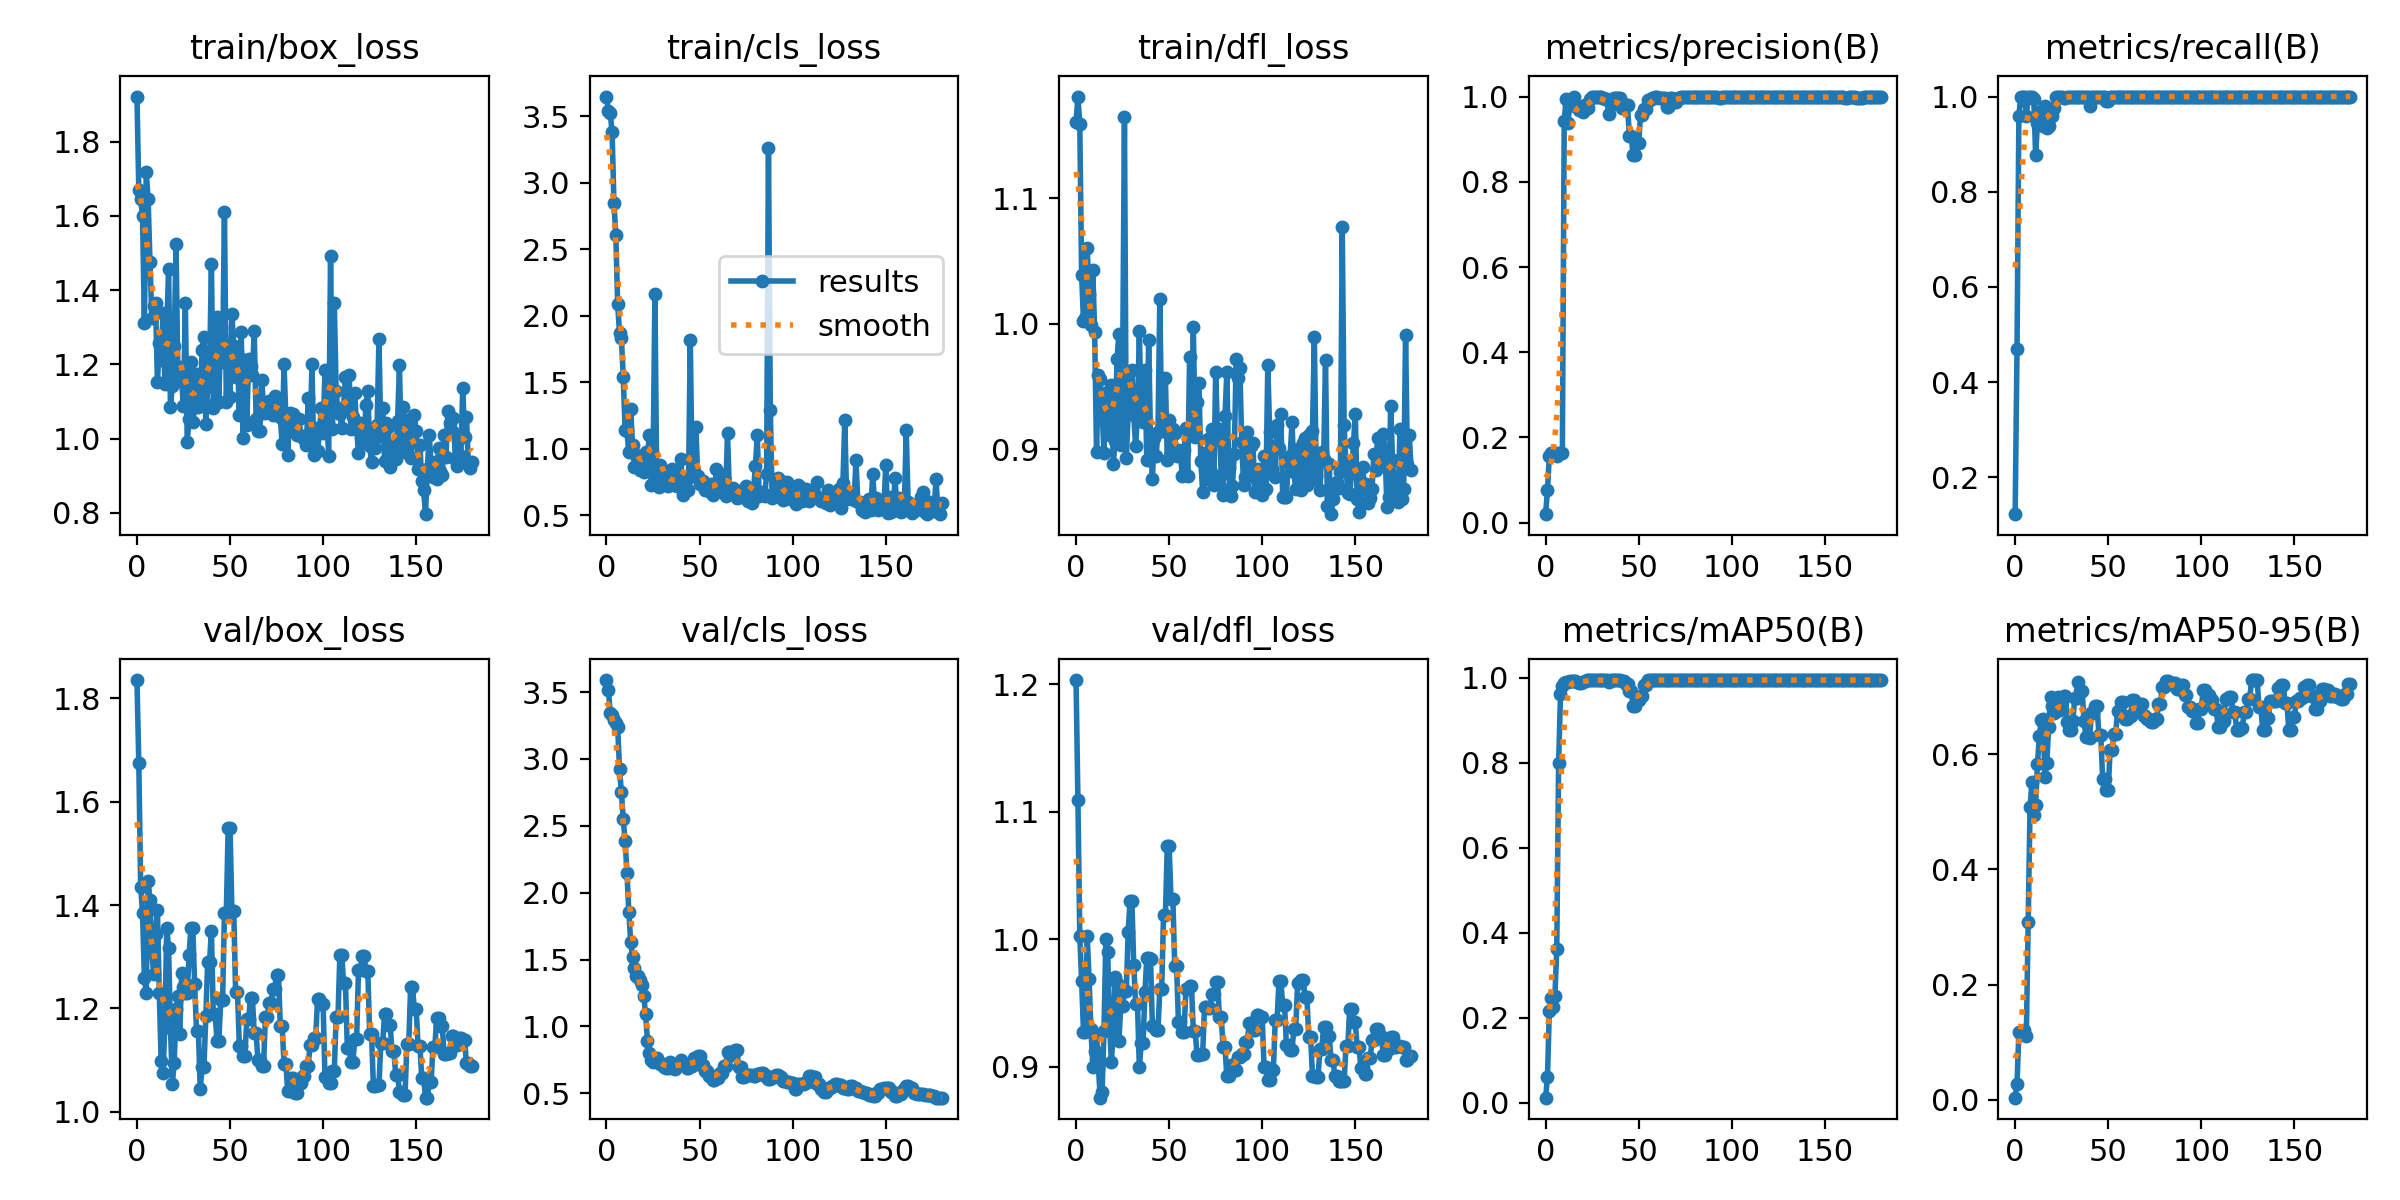

Data behind this chart, as committed beside it:
epoch, train/box_loss, train/cls_loss, train/dfl_loss, metrics/precision(B), metrics/recall(B), metrics/mAP50(B), metrics/mAP50-95(B), val/box_loss, val/cls_loss, val/dfl_loss, lr/pg0, lr/pg1, lr/pg2
0, 1.922, 3.647, 1.16, 0.02, 0.1225, 0.01231, 0.0038, 1.835, 3.59, 1.203, 2e-05, 2e-05, 2e-05
1, 1.67, 3.539, 1.181, 0.07667, 0.4694, 0.06038, 0.02708, 1.674, 3.519, 1.11, 5.9802e-05, 5.9802e-05, 5.9802e-05
2, 1.646, 3.523, 1.159, 0.1567, 0.9592, 0.2168, 0.1174, 1.435, 3.344, 1.003, 9.934e-05, 9.934e-05, 9.934e-05
3, 1.599, 3.382, 1.039, 0.1633, 1, 0.2461, 0.1147, 1.385, 3.329, 0.9672, 0.0001386, 0.0001386, 0.0001386
4, 1.311, 2.848, 1.002, 0.1633, 1, 0.2251, 0.1153, 1.259, 3.295, 0.9276, 0.0001776, 0.0001776, 0.0001776
5, 1.718, 2.609, 1.004, 0.1633, 1, 0.2515, 0.1207, 1.23, 3.268, 0.9273, 0.0002164, 0.0002164, 0.0002164
6, 1.645, 2.089, 1.06, 0.1567, 0.9592, 0.3627, 0.1104, 1.447, 3.239, 1.002, 0.0002548, 0.0002548, 0.0002548
7, 1.476, 1.868, 1.024, 0.1633, 1, 0.7996, 0.3089, 1.41, 2.927, 0.9688, 0.0002931, 0.0002931, 0.0002931
8, 1.326, 1.83, 0.9994, 0.1633, 1, 0.9611, 0.5077, 1.31, 2.75, 0.93, 0.000331, 0.000331, 0.000331
9, 1.356, 1.541, 1.042, 0.1633, 1, 0.9803, 0.5516, 1.266, 2.552, 0.9004, 0.0003687, 0.0003687, 0.0003687
10, 1.365, 1.14, 0.9933, 0.942, 0.9951, 0.9885, 0.4949, 1.343, 2.389, 0.9128, 0.0004061, 0.0004061, 0.0004061
11, 1.152, 1.132, 0.8977, 0.9953, 0.8776, 0.9906, 0.5125, 1.389, 2.147, 0.9258, 0.0004433, 0.0004433, 0.0004433
12, 1.258, 0.9727, 0.9593, 0.9391, 0.9442, 0.9907, 0.5838, 1.229, 1.858, 0.9001, 0.0004802, 0.0004802, 0.0004802
13, 1.213, 1.296, 0.956, 0.9793, 0.9668, 0.9934, 0.632, 1.098, 1.629, 0.876, 0.0005168, 0.0005168, 0.0005168
14, 1.338, 1.026, 0.9314, 0.9792, 0.9614, 0.993, 0.6588, 1.075, 1.52, 0.8807, 0.0005532, 0.0005532, 0.0005532
15, 1.146, 0.8664, 0.8974, 0.998, 0.9388, 0.9938, 0.6611, 1.167, 1.441, 0.9283, 0.0005893, 0.0005893, 0.0005893
16, 1.293, 0.9531, 0.9452, 0.9768, 0.9796, 0.9922, 0.5611, 1.356, 1.379, 1.001, 0.0006251, 0.0006251, 0.0006251
17, 1.456, 0.9202, 0.9361, 0.9786, 0.934, 0.9909, 0.5851, 1.317, 1.38, 0.9899, 0.0006607, 0.0006607, 0.0006607
18, 1.085, 0.8387, 0.9112, 0.9684, 0.9388, 0.9871, 0.648, 1.163, 1.35, 0.9321, 0.000696, 0.000696, 0.000696
19, 1.142, 0.8516, 0.9509, 0.9766, 0.9592, 0.9877, 0.6996, 1.054, 1.312, 0.904, 0.0007311, 0.0007311, 0.0007311
20, 1.249, 0.8239, 0.8883, 0.9628, 0.9592, 0.9894, 0.6834, 1.094, 1.231, 0.9294, 0.0007659, 0.0007659, 0.0007659
21, 1.525, 0.9735, 0.9063, 0.9795, 0.9768, 0.9938, 0.6724, 1.198, 1.09, 0.9707, 0.0008004, 0.0008004, 0.0008004
22, 1.162, 0.9333, 0.9722, 0.9737, 1, 0.9942, 0.6811, 1.223, 0.892, 0.9661, 0.0008347, 0.0008347, 0.0008347
23, 1.193, 1.103, 0.9917, 0.9724, 1, 0.9942, 0.7001, 1.151, 0.8, 0.9202, 0.0008686, 0.0008686, 0.0008686
24, 1.154, 0.7244, 0.9035, 0.9948, 1, 0.995, 0.6771, 1.268, 0.7485, 0.9475, 0.0009024, 0.0009024, 0.0009024
25, 1.087, 0.8627, 0.9614, 0.998, 1, 0.995, 0.6906, 1.242, 0.7323, 0.9478, 0.0009359, 0.0009359, 0.0009359
26, 1.367, 2.163, 1.165, 1, 0.9979, 0.995, 0.7009, 1.23, 0.7666, 0.9597, 0.000969, 0.000969, 0.000969
27, 0.9923, 0.7298, 0.8932, 1, 0.9979, 0.995, 0.7009, 1.23, 0.7666, 0.9597, 0.001002, 0.001002, 0.001002
28, 1.053, 0.7122, 0.9279, 0.9994, 1, 0.995, 0.656, 1.303, 0.7328, 1.006, 0.001035, 0.001035, 0.001035
29, 1.207, 0.879, 0.9422, 0.9983, 1, 0.995, 0.6415, 1.356, 0.7175, 1.03, 0.001067, 0.001067, 0.001067
30, 1.045, 0.7641, 0.9636, 0.9983, 1, 0.995, 0.6415, 1.356, 0.7175, 1.03, 0.001099, 0.001099, 0.001099
31, 1.085, 0.8154, 0.9276, 0.9976, 1, 0.995, 0.6577, 1.247, 0.6943, 0.9799, 0.001131, 0.001131, 0.001131
32, 1.175, 0.7563, 0.9026, 0.9934, 1, 0.995, 0.6985, 1.156, 0.6865, 0.9495, 0.001163, 0.001163, 0.001163
33, 1.087, 0.7232, 0.9279, 0.9934, 1, 0.995, 0.6985, 1.156, 0.6865, 0.9495, 0.001194, 0.001194, 0.001194
34, 1.09, 0.7619, 0.9941, 0.9579, 1, 0.9897, 0.7254, 1.043, 0.7345, 0.8996, 0.001225, 0.001225, 0.001225
35, 1.24, 0.848, 0.9249, 0.9827, 1, 0.995, 0.7101, 1.087, 0.6895, 0.9185, 0.001256, 0.001256, 0.001256
36, 1.275, 0.7311, 0.922, 0.9827, 1, 0.995, 0.7101, 1.087, 0.6895, 0.9185, 0.001287, 0.001287, 0.001287
37, 1.038, 0.738, 0.963, 0.9965, 1, 0.995, 0.6575, 1.185, 0.685, 0.9585, 0.001317, 0.001317, 0.001317
38, 1.142, 0.7182, 0.8915, 0.9969, 1, 0.995, 0.6306, 1.291, 0.7206, 0.9856, 0.001347, 0.001347, 0.001347
39, 1.18, 0.7628, 0.9874, 0.9969, 1, 0.995, 0.6306, 1.291, 0.7206, 0.9856, 0.001377, 0.001377, 0.001377
40, 1.471, 0.9223, 0.9089, 0.9971, 0.9796, 0.9946, 0.6288, 1.35, 0.7493, 0.9848, 0.001406, 0.001406, 0.001406
41, 1.083, 0.6534, 0.8761, 0.9733, 1, 0.9922, 0.6717, 1.189, 0.7184, 0.9325, 0.001435, 0.001435, 0.001435
42, 1.095, 0.7031, 0.909, 0.9733, 1, 0.9922, 0.6717, 1.189, 0.7184, 0.9325, 0.001464, 0.001464, 0.001464
43, 1.327, 0.7701, 0.895, 0.9791, 1, 0.9866, 0.6842, 1.138, 0.6927, 0.9291, 0.001493, 0.001493, 0.001493
44, 1.099, 0.6883, 0.9142, 0.9791, 1, 0.9866, 0.6842, 1.138, 0.6927, 0.9291, 0.001522, 0.001522, 0.001522
45, 1.3, 1.82, 1.02, 0.9068, 1, 0.9683, 0.6341, 1.216, 0.7048, 0.9613, 0.00155, 0.00155, 0.00155
46, 1.206, 0.7983, 0.9148, 0.9068, 1, 0.9683, 0.6341, 1.216, 0.7048, 0.9613, 0.001578, 0.001578, 0.001578
47, 1.609, 0.8367, 0.9144, 0.8631, 1, 0.9338, 0.5578, 1.385, 0.7643, 1.019, 0.001605, 0.001605, 0.001605
48, 1.1, 1.166, 0.9566, 0.8631, 1, 0.9338, 0.5578, 1.385, 0.7643, 1.019, 0.001633, 0.001633, 0.001633
49, 1.236, 0.7924, 0.8917, 0.8899, 0.9898, 0.9482, 0.5381, 1.549, 0.7803, 1.073, 0.00166, 0.00166, 0.00166
50, 1.113, 0.7373, 0.923, 0.8899, 0.9898, 0.9482, 0.5381, 1.549, 0.7803, 1.073, 0.00167, 0.00167, 0.00167
51, 1.335, 0.7375, 0.8964, 0.9567, 1, 0.9577, 0.6066, 1.388, 0.7124, 1.032, 0.00167, 0.00167, 0.00167
52, 1.249, 0.7584, 0.9164, 0.9567, 1, 0.9577, 0.6066, 1.388, 0.7124, 1.032, 0.001663, 0.001663, 0.001663
53, 1.165, 0.6905, 0.9127, 0.9702, 1, 0.984, 0.6353, 1.232, 0.6707, 0.9794, 0.001657, 0.001657, 0.001657
54, 1.234, 0.7107, 0.8949, 0.9702, 1, 0.984, 0.6353, 1.232, 0.6707, 0.9794, 0.00165, 0.00165, 0.00165
55, 1.064, 0.6865, 0.8999, 0.9922, 1, 0.995, 0.6758, 1.128, 0.6261, 0.9353, 0.001644, 0.001644, 0.001644
56, 1.288, 0.7327, 0.899, 0.9922, 1, 0.995, 0.6758, 1.128, 0.6261, 0.9353, 0.001637, 0.001637, 0.001637
57, 1.001, 0.6547, 0.879, 0.9977, 1, 0.995, 0.69, 1.107, 0.601, 0.9272, 0.00163, 0.00163, 0.00163
58, 1.213, 0.6676, 0.8996, 0.9977, 1, 0.995, 0.69, 1.107, 0.601, 0.9272, 0.001624, 0.001624, 0.001624
59, 1.037, 0.8482, 0.9167, 0.9983, 1, 0.995, 0.6616, 1.18, 0.6184, 0.961, 0.001617, 0.001617, 0.001617
... 121 more rows
